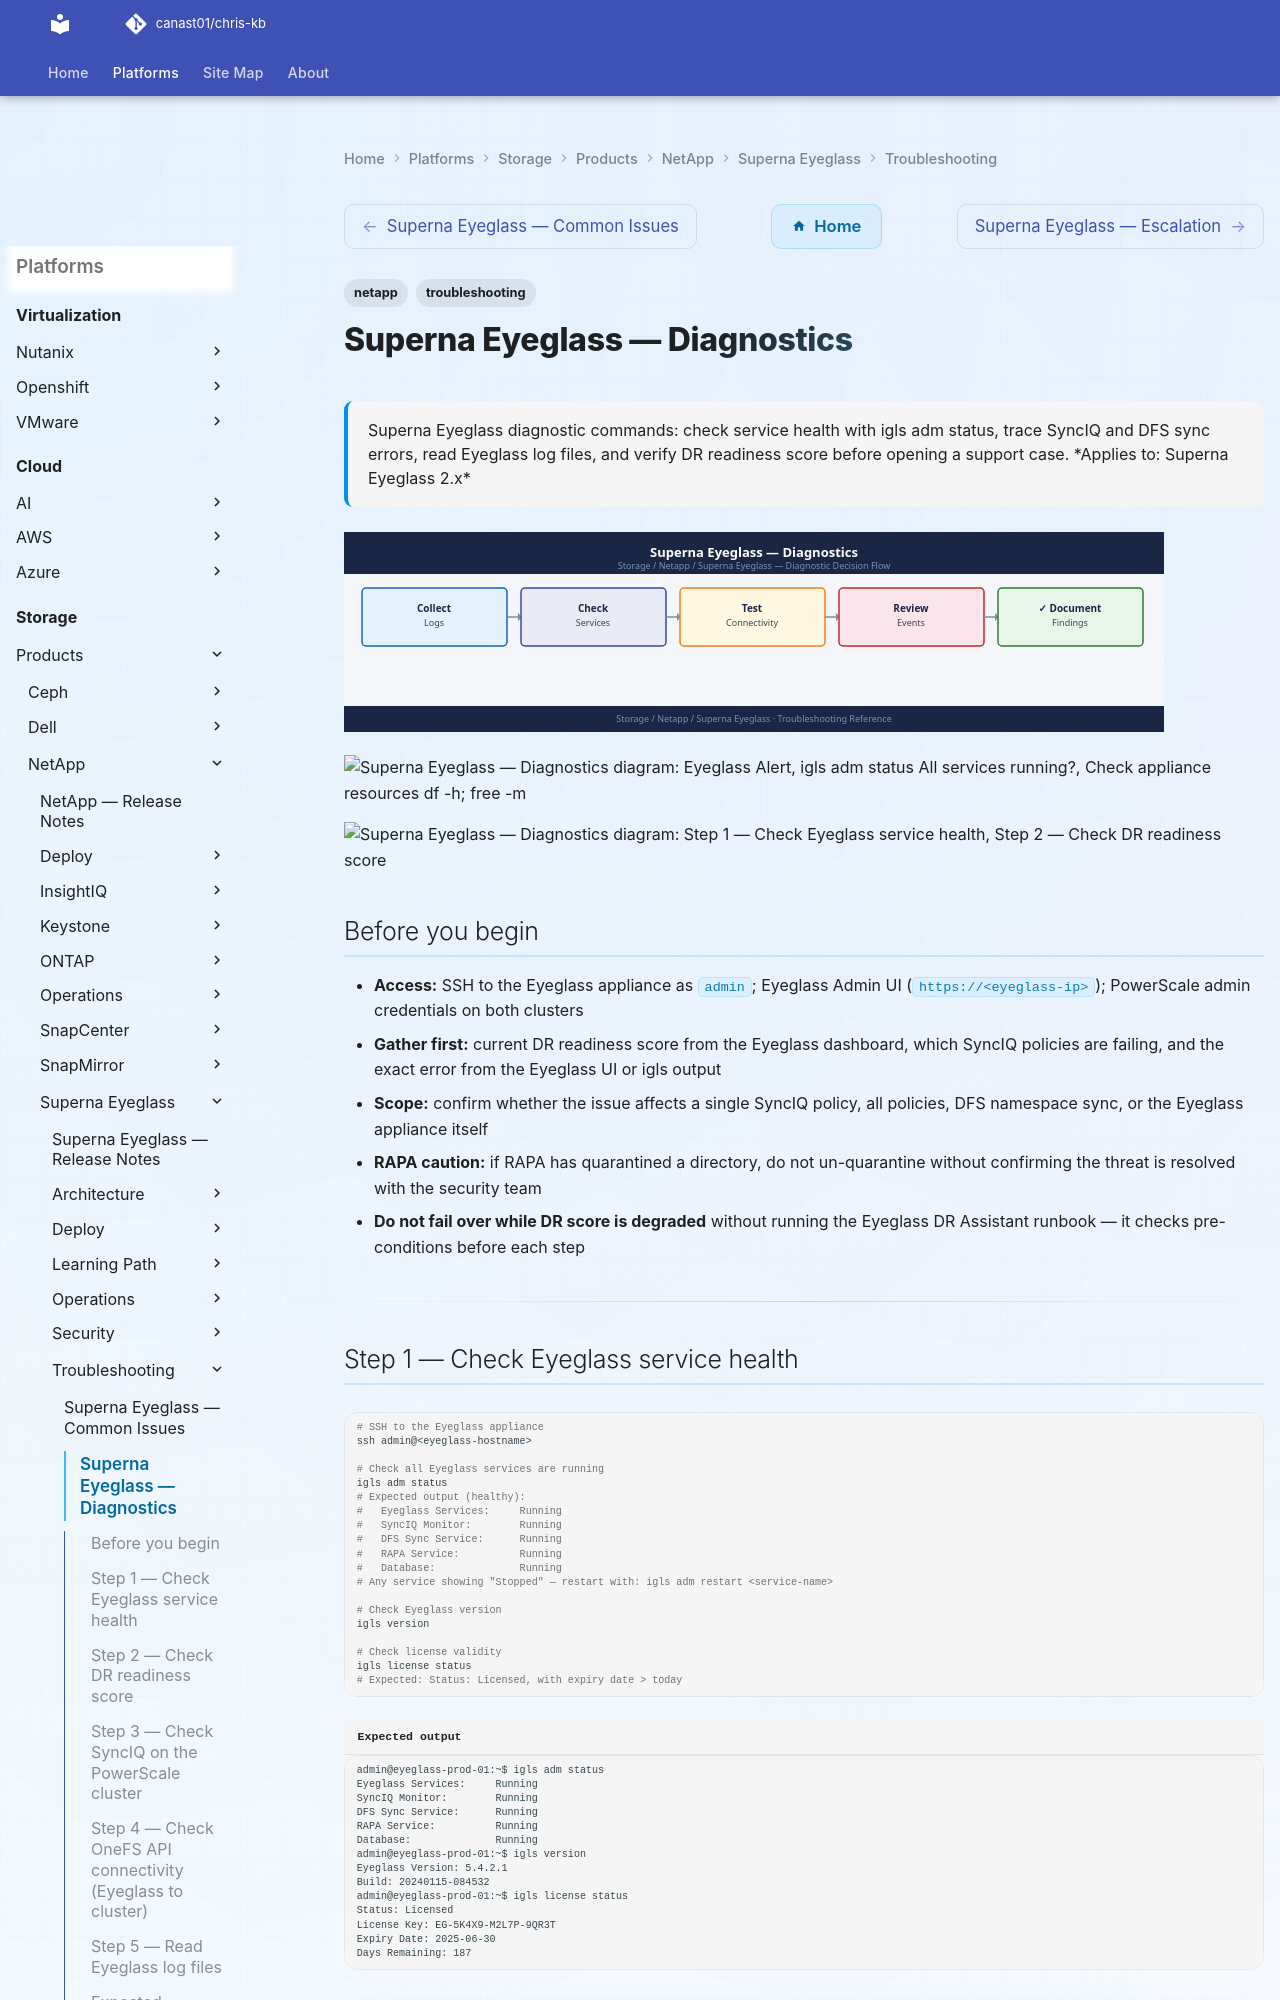

repository: canast01/chris-kb · page: storage/products/netapp/superna-eyeglass/troubleshooting/diagnostics/index.html · generator: mkdocs

---
tags:
  - netapp
  - troubleshooting
search:
  boost: 1.5
description: "Superna Eyeglass diagnostic commands: check service health with igls adm status, trace SyncIQ and DFS sync errors, read Eyeglass log files, and verify DR..."
---
# Superna Eyeglass — Diagnostics

<div class="kb-summary">
Superna Eyeglass diagnostic commands: check service health with igls adm status, trace SyncIQ and DFS sync errors, read Eyeglass log files, and verify DR readiness score before opening a support case.

*Applies to: Superna Eyeglass 2.x*
</div>
![Superna Eyeglass — Diagnostics](../../../../../assets/storage-netapp-superna-eyeglass-troubleshooting-diagnostics.svg)

```d2
direction: right

A: "Eyeglass Alert" {shape: rectangle}
B: "igls adm status\nAll services running?" {shape: rectangle}
C: "C" {shape: rectangle}
D: "Check appliance resources\ndf -h; free -m" {shape: rectangle}
E: "igls dr readiness\nCheck score" {shape: rectangle}
F: "F" {shape: rectangle}
G: "igls synciq status\nFind failing policy" {shape: rectangle}
H: "igls config replication status\nCheck share/quota sync" {shape: rectangle}
I: "I" {shape: rectangle}
J: "isi sync jobs list\non PowerScale cluster" {shape: rectangle}
K: "Check OneFS API\ncurl https://cluster:8080/" {shape: rectangle}
L: "Read sync.log\n/var/log/eyeglass/" {shape: rectangle}
M: "Collect support bundle\nAdmin UI → Support Bundle" {shape: rectangle}

A -> B
C -> D
C -> E
F -> G
F -> H
I -> J
I -> K
H -> L
D -> L
J -> L
K -> L
L -> M
```

```d2
direction: down

symptom: Identify Symptom {shape: diamond}
step_1_check_eyeglass_service_health: "Step 1 — Check Eyeglass service health" {shape: rectangle}
step_2_check_dr_readiness_score: "Step 2 — Check DR readiness score" {shape: rectangle}
step_3_check_synciq_on_the_powerscal: "Step 3 — Check SyncIQ on the PowerScale cluster" {shape: rectangle}
step_4_check_onefs_api_connectivity_: "Step 4 — Check OneFS API connectivity (Eyeglass to\ncluster)" {shape: rectangle}
step_5_read_eyeglass_log_files: "Step 5 — Read Eyeglass log files" {shape: rectangle}
log_locations: "Log locations" {shape: rectangle}
resolution: Resolve or Escalate {shape: oval}

symptom -> step_1_check_eyeglass_service_health: investigate
symptom -> step_2_check_dr_readiness_score: investigate
symptom -> step_3_check_synciq_on_the_powerscal: investigate
symptom -> step_4_check_onefs_api_connectivity_: investigate
symptom -> step_5_read_eyeglass_log_files: investigate
symptom -> log_locations: investigate
step_1_check_eyeglass_service_health -> resolution
step_2_check_dr_readiness_score -> resolution
step_3_check_synciq_on_the_powerscal -> resolution
step_4_check_onefs_api_connectivity_ -> resolution
step_5_read_eyeglass_log_files -> resolution
log_locations -> resolution
```

## Before you begin

- **Access:** SSH to the Eyeglass appliance as `admin`; Eyeglass Admin UI (`https://<eyeglass-ip>`); PowerScale admin credentials on both clusters
- **Gather first:** current DR readiness score from the Eyeglass dashboard, which SyncIQ policies are failing, and the exact error from the Eyeglass UI or igls output
- **Scope:** confirm whether the issue affects a single SyncIQ policy, all policies, DFS namespace sync, or the Eyeglass appliance itself
- **RAPA caution:** if RAPA has quarantined a directory, do not un-quarantine without confirming the threat is resolved with the security team
- **Do not fail over while DR score is degraded** without running the Eyeglass DR Assistant runbook — it checks pre-conditions before each step

---
